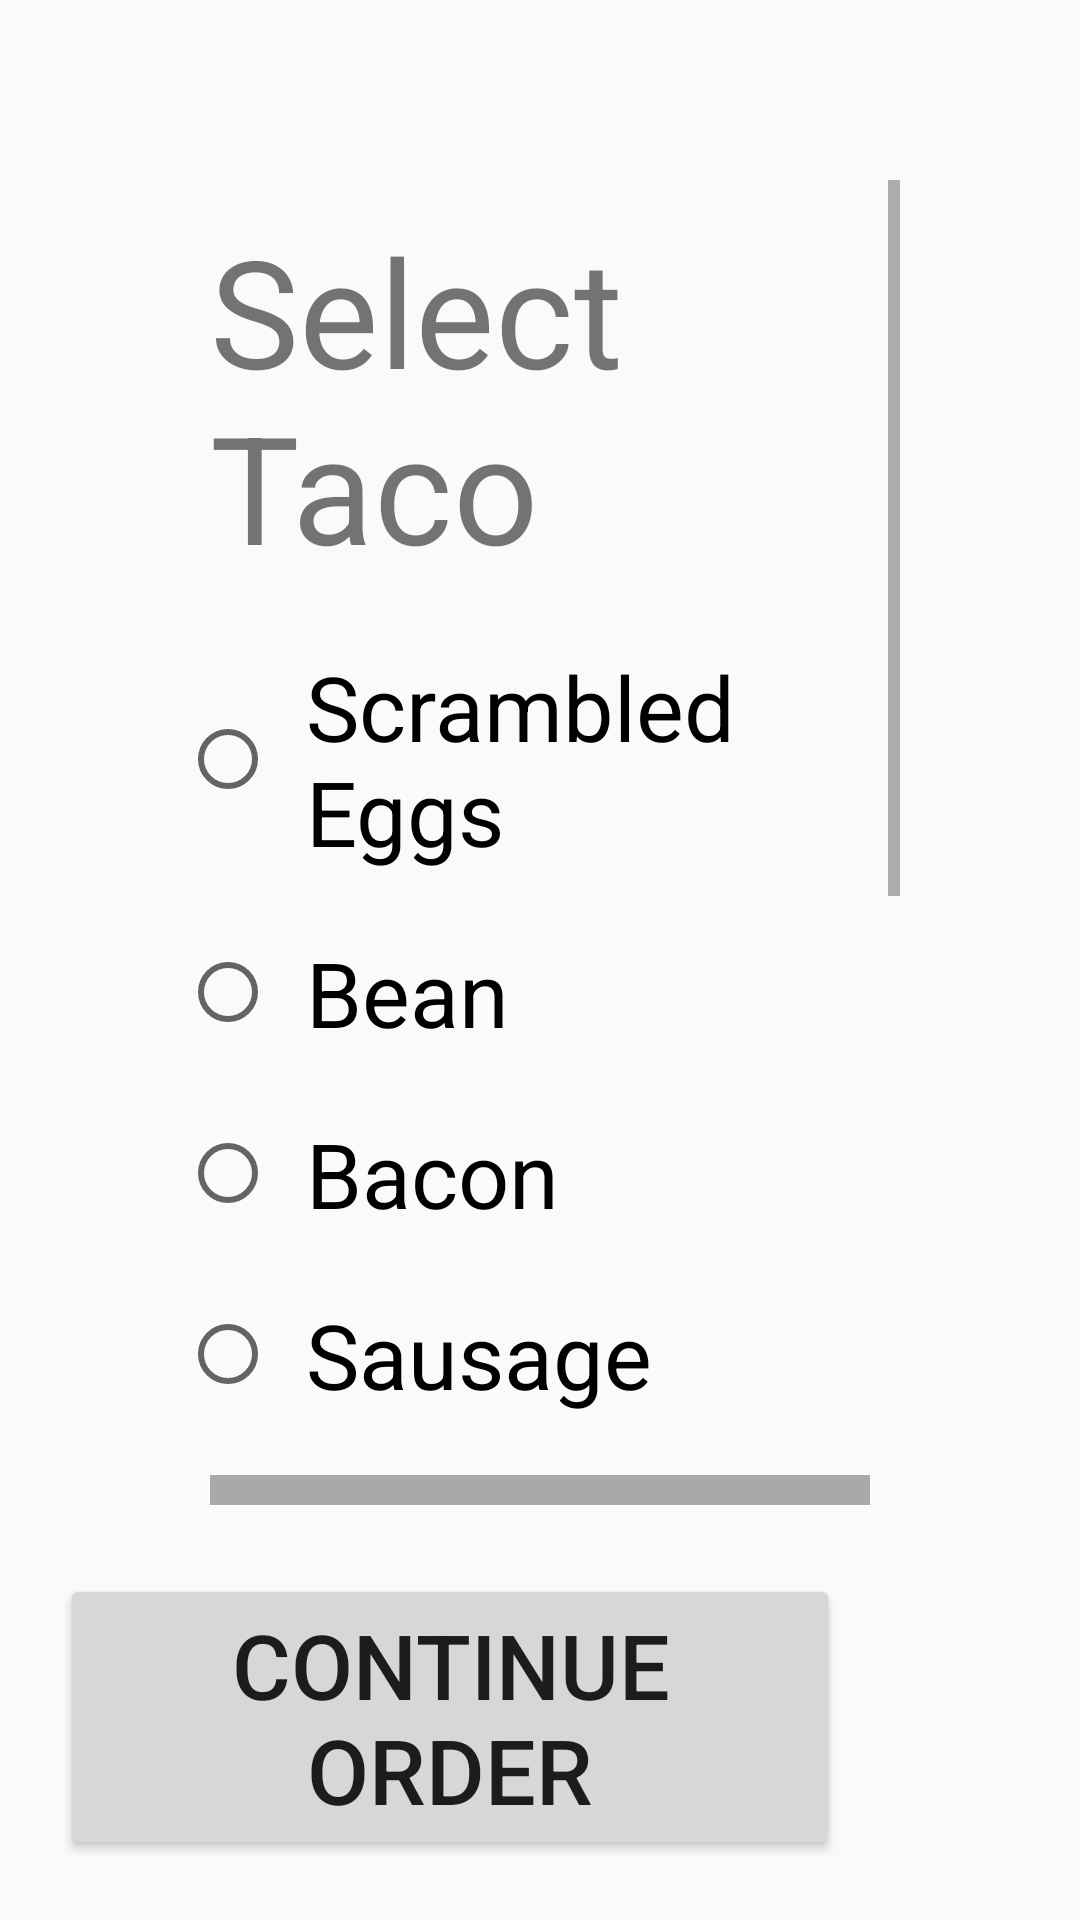

The Android layout XML behind this screen, and the referenced resources:
<!-- AndroidManifest.xml: application theme AppTheme -->
<!-- res/layout/activity_breakfast_menu.xml -->
<?xml version="1.0" encoding="utf-8"?>
<RelativeLayout xmlns:android="http://schemas.android.com/apk/res/android"
    xmlns:app="http://schemas.android.com/apk/res-auto"
    xmlns:tools="http://schemas.android.com/tools"
    android:layout_width="match_parent"
    android:layout_height="match_parent"
    tools:context=".BreakfastMenu">



    <ScrollView
        android:id="@+id/breakfastSelection"

        android:layout_width="match_parent"
        android:layout_height="wrap_content"
        android:layout_marginLeft="60dp"
        android:layout_marginRight="60dp"
        android:layout_marginTop="60dp"
        android:layout_above="@id/completeSelection"
        android:layout_alignParentTop="true"
        tools:context=".CustomItem"

        >
        <LinearLayout
            android:layout_width="match_parent"
            android:layout_height="match_parent"
            android:orientation="vertical"

            >

            <RadioGroup
                android:layout_width="wrap_content"
                android:layout_height="wrap_content"
                android:id="@+id/mainBreakfast"
                android:orientation="vertical"
                android:layout_below="@+id/bMainLabel"
                android:layout_gravity="center_horizontal"

                >
                <TextView
                    android:id="@+id/bMainLabel"

                    android:layout_width="wrap_content"
                    android:layout_height="wrap_content"
                    android:text="@string/taco_selection_label"
                    android:textSize="50sp"
                    android:padding="10dp"

                    />
                <RadioButton
                    android:layout_width="wrap_content"
                    android:layout_height="wrap_content"
                    android:id="@+id/bEggs"
                    android:text="@string/egg_taco_op"
                    android:textSize = "30sp"
                    android:padding="10dp"

                    />

                <RadioButton
                    android:layout_width="wrap_content"
                    android:layout_height="wrap_content"
                    android:id="@+id/bBeans"
                    android:text="@string/bean_taco_op"
                    android:textSize = "30sp"
                    android:padding="10dp"
                    />
                <RadioButton
                    android:layout_width="wrap_content"
                    android:layout_height="wrap_content"
                    android:id="@+id/bBacon"
                    android:text="@string/bacon_taco_op"
                    android:textSize = "30sp"
                    android:padding="10dp"
                    />
                <RadioButton
                    android:layout_width="wrap_content"
                    android:layout_height="wrap_content"
                    android:id="@+id/bSausage"
                    android:text="@string/sausage_taco_op"
                    android:textSize = "30sp"
                    android:padding="10dp"
                    />

            </RadioGroup>

            <View
                android:layout_width="match_parent"
                android:layout_height="10dp"
                android:background="#A9A9A9"
                android:layout_margin="10dp"
                />

            <RadioGroup
                android:layout_width="wrap_content"
                android:layout_height="wrap_content"
                android:id="@+id/toppingBreakfast"
                android:orientation="vertical"
                android:layout_gravity="center_horizontal"

                >
                <TextView
                    android:id="@+id/bToppingLabel"

                    android:layout_width="wrap_content"
                    android:layout_height="wrap_content"
                    android:text="@string/topping_selection_label"
                    android:textSize="50sp"
                    android:paddingBottom="10dp"
                    android:paddingLeft="10dp"


                    />
                <RadioButton
                    android:layout_width="wrap_content"
                    android:layout_height="wrap_content"
                    android:id="@+id/bCheese"
                    android:text="@string/cheese_top_op"
                    android:textSize = "30sp"
                    android:padding="10dp"
                    />

                <RadioButton
                    android:layout_width="wrap_content"
                    android:layout_height="wrap_content"
                    android:id="@+id/bSourCream"
                    android:text="@string/sour_cream_top_op"
                    android:textSize = "30sp"
                    android:padding="10dp"
                    />
                <RadioButton
                    android:layout_width="wrap_content"
                    android:layout_height="wrap_content"
                    android:id="@+id/bAvocado"
                    android:text="@string/avocado_top_op"
                    android:textSize = "30sp"
                    android:padding="10dp"
                    />
                <RadioButton
                    android:layout_width="wrap_content"
                    android:layout_height="wrap_content"
                    android:id="@+id/bRfBeans"
                    android:text="@string/refried_beans_top_op"
                    android:textSize = "30sp"
                    android:padding="10dp"
                    />

            </RadioGroup>

        </LinearLayout>



    </ScrollView>

    <Button
        android:layout_width="wrap_content"
        android:layout_height="wrap_content"
        android:id="@+id/completeSelection"
        android:layout_alignRight="@id/breakfastSelection"
        android:text="Continue Order"
        android:textSize="30dp"
        android:padding="10dp"
        android:layout_margin="20dp"
        android:layout_alignParentBottom="true"
        >

    </Button>




</RelativeLayout>
<!-- resources referenced by this layout -->
<resources>
  <string name="avocado_top_op">Avocado</string>
  <string name="bacon_taco_op">Bacon</string>
  <string name="bean_taco_op">Bean</string>
  <string name="cheese_top_op">Cheese</string>
  <string name="egg_taco_op">Scrambled Eggs</string>
  <string name="refried_beans_top_op">Refried Beans</string>
  <string name="sausage_taco_op">Sausage</string>
  <string name="sour_cream_top_op">Sour Cream</string>
  <string name="taco_selection_label">Select Taco</string>
  <string name="topping_selection_label">Select Toppings</string>
  <style name="AppTheme" parent="Theme.AppCompat.Light.NoActionBar">
          
          <item name="colorPrimary">@color/colorPrimary</item>
          <item name="colorPrimaryDark">@color/colorPrimaryDark</item>
          <item name="colorAccent">@color/colorAccent</item>
  
  
      </style>
  <!-- not gathered from this repository: default colours our renderer supplied (Android Studio template values) -->
  <color name="colorPrimary">#FF6200EE</color>
  <color name="colorPrimaryDark">#FF3700B3</color>
  <color name="colorAccent">#FF03DAC5</color>
</resources>
